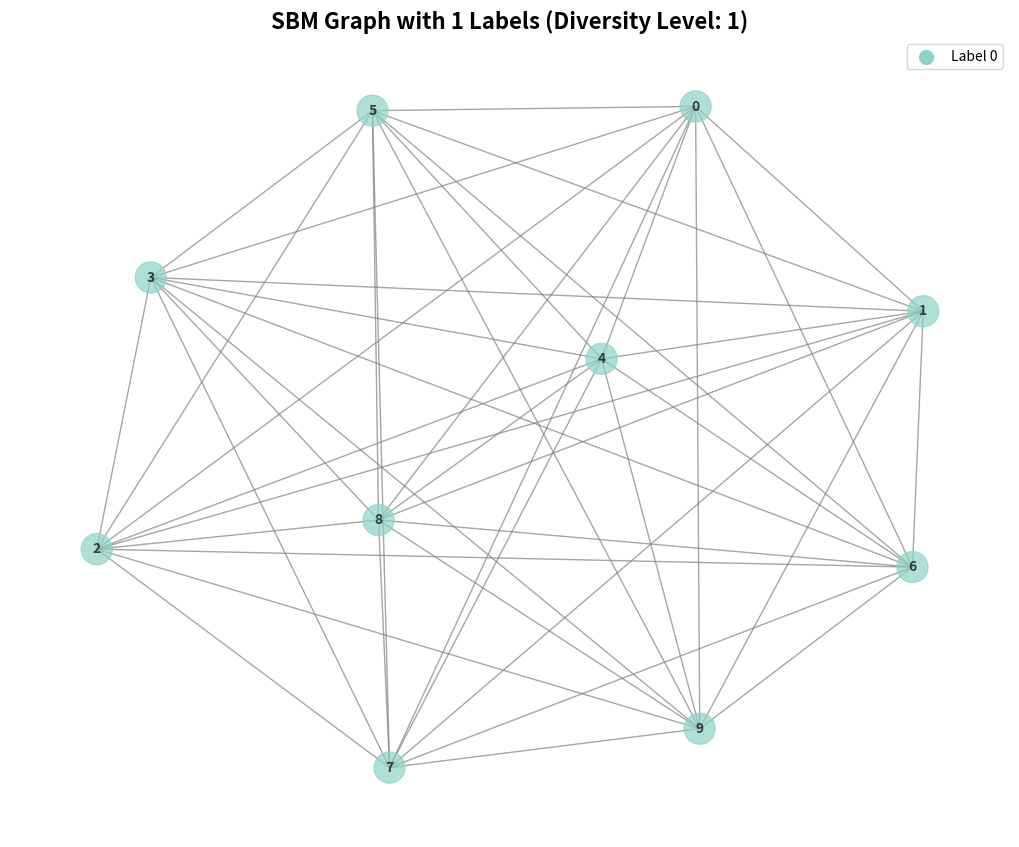
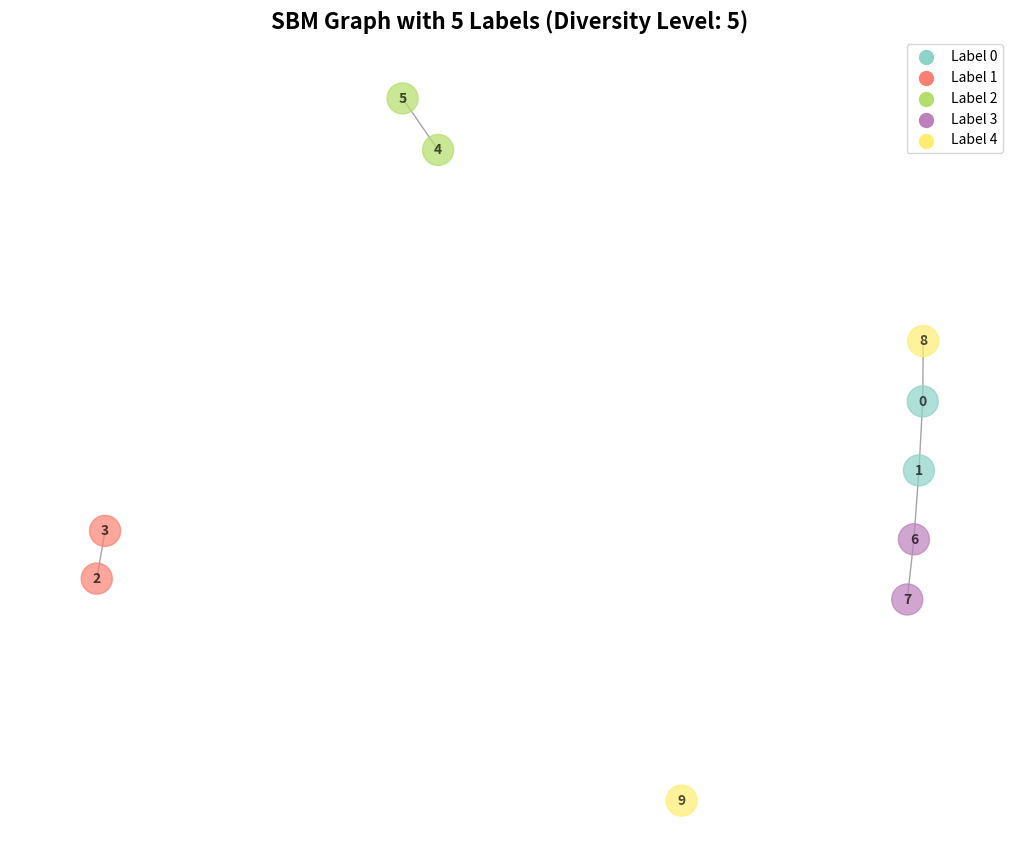
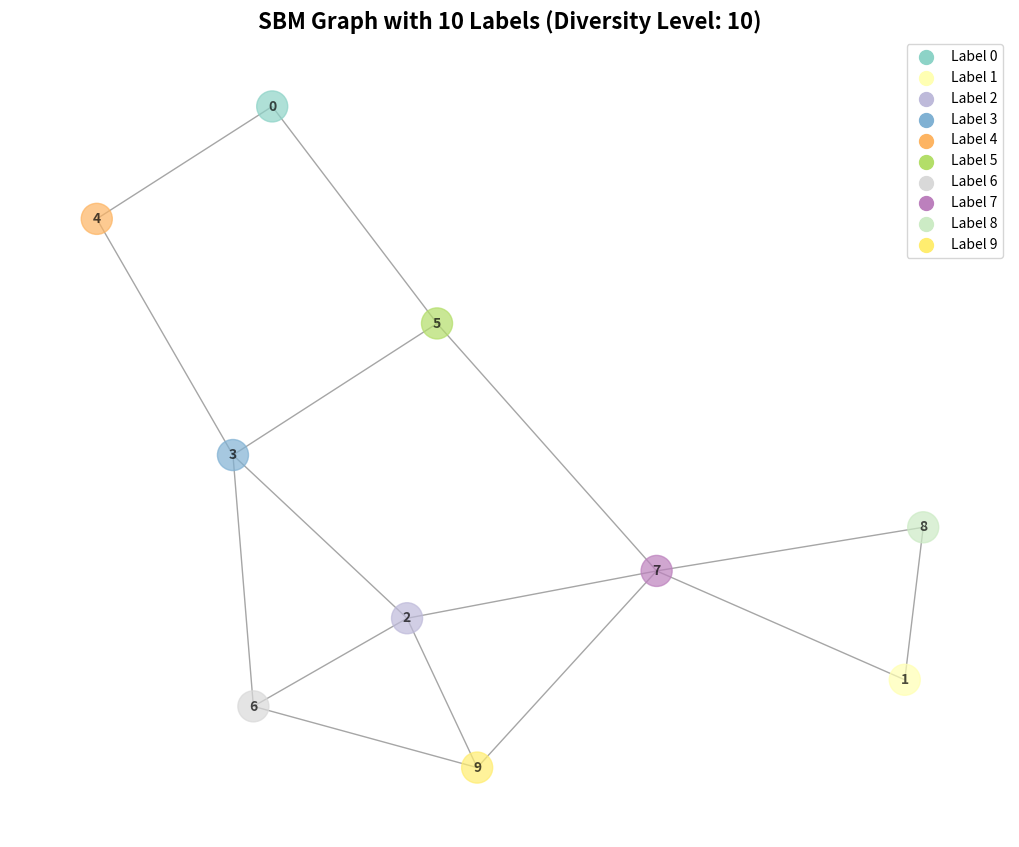
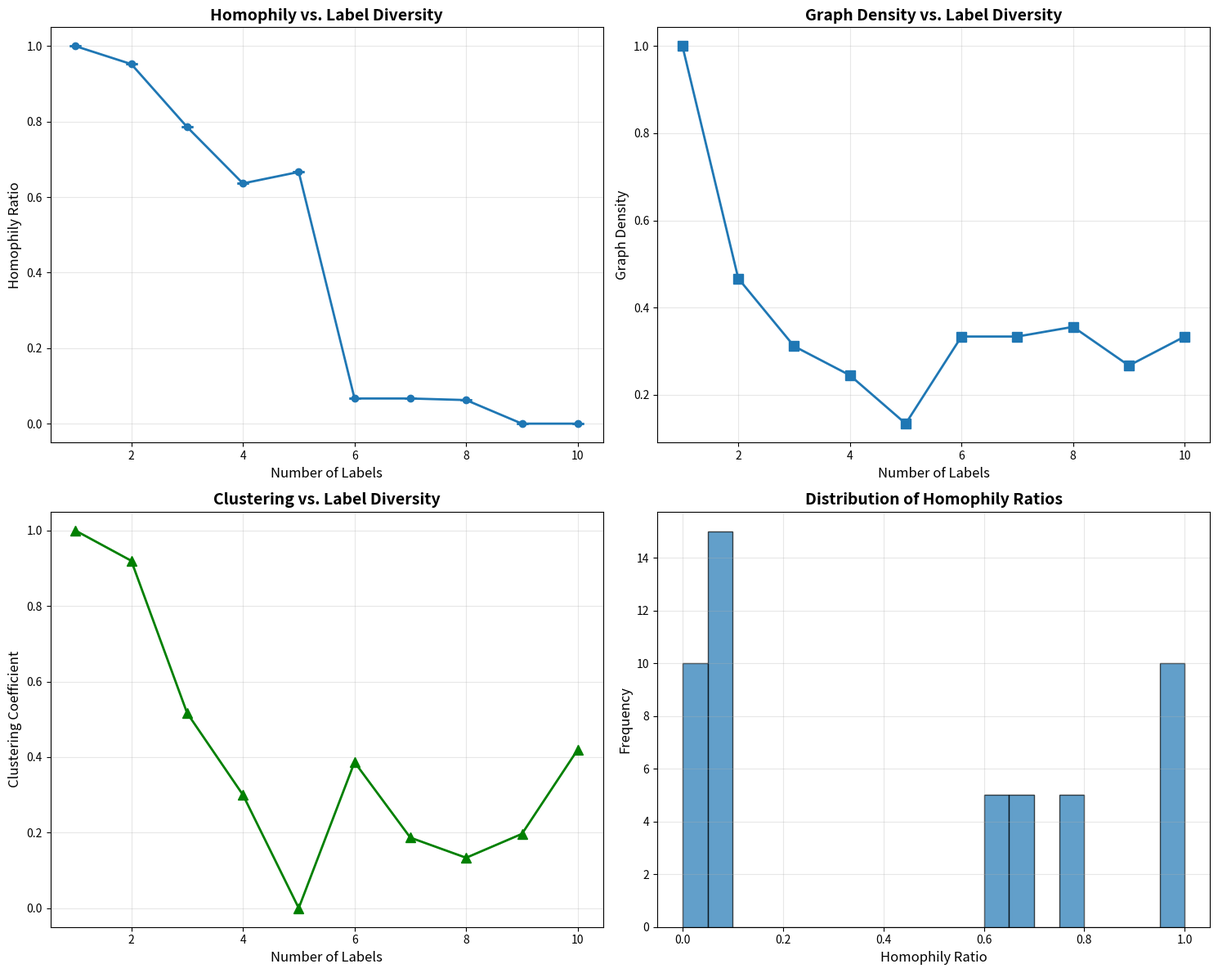
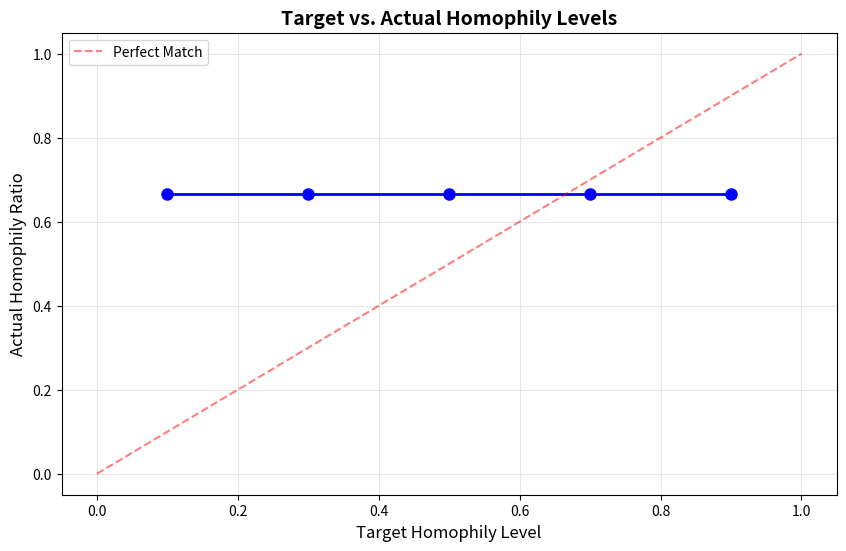

The matplotlib source for these figures, in order:
"""
Synthetic Dataset Generator for Graph-ADA with Label Diversity Shifts
Author: HU WANTING
Purpose: Generate synthetic graphs using Stochastic Block Models (SBM) with varying label diversity
"""

import numpy as np
import networkx as nx
import matplotlib.pyplot as plt
import os
# import seaborn as sns
from typing import Dict, List, Tuple, Optional
import warnings
warnings.filterwarnings('ignore')

class SBMDatasetGenerator:
    """
    Generate synthetic graphs using Stochastic Block Models (SBM) for Graph-ADA experiments.
    
    The generator creates graphs with controlled label diversity to simulate shifts from
    high homophily (clustered, similar labels) to high heterophily (mixed, diverse labels).
    """
    
    def __init__(self, num_nodes: int = 10, random_seed: int = 42):
        """
        Initialize the SBM dataset generator.
        
        Args:
            num_nodes: Number of nodes in each generated graph (default: 10)
            random_seed: Random seed for reproducibility
        """
        self.num_nodes = num_nodes
        self.random_seed = random_seed
        np.random.seed(random_seed)
        
    def generate_sbm_graph(self, 
                          num_labels: int, 
                          homophily_level: float = 0.8,
                          edge_probability: float = 0.3,
                          use_advanced_calculation: bool = False) -> Tuple[nx.Graph, np.ndarray]:
        """
        Generate a single SBM graph with specified label diversity and homophily.
        
        Args:
            num_labels: Number of different labels/communities (1-10)
            homophily_level: Desired homophily ratio (0.0-1.0) - only used when use_advanced_calculation=True
            edge_probability: Base probability for edge generation
            use_advanced_calculation: Use direct homophily control (default: False - uses diversity-based approach)
            
        Returns:
            Tuple of (graph, node_labels)
            
        Note:
            Default behavior uses diversity-based approach where homophily is controlled by num_labels:
            - 1-2 labels: High homophily (~0.8-1.0) - clustered structure
            - 3-5 labels: Medium homophily (~0.3-0.6) - moderate mixing  
            - 6-10 labels: Low homophily (~0.0-0.3) - highly mixed structure
        """
        # Evenly distribute nodes across labels
        base_size = self.num_nodes // num_labels
        remainder = self.num_nodes % num_labels
        
        community_sizes = [base_size] * num_labels
        for i in range(remainder):
            community_sizes[i] += 1
            
        # Create node labels
        node_labels = []
        for i, size in enumerate(community_sizes):
            node_labels.extend([i] * size)
        node_labels = np.array(node_labels)
        
        # Create probability matrix for SBM
        prob_matrix = np.zeros((num_labels, num_labels))
        
        if use_advanced_calculation:
            # Advanced calculation: Estimate probabilities to achieve target homophily
            # This is based on the expected number of within vs between edges
            
            # Calculate expected edges for each community size
            total_possible_within = 0
            total_possible_between = 0
            
            for i, size in enumerate(community_sizes):
                # Within-community possible edges
                total_possible_within += size * (size - 1) // 2
                # Between-community possible edges
                for j in range(i + 1, len(community_sizes)):
                    total_possible_between += size * community_sizes[j]
            
            # Calculate target ratios
            target_within_edges = homophily_level * (total_possible_within + total_possible_between)
            target_between_edges = (1 - homophily_level) * (total_possible_within + total_possible_between)
            
            # Set probabilities (with safety bounds)
            within_prob = min(0.99, max(0.01, target_within_edges / total_possible_within)) if total_possible_within > 0 else 0.01
            between_prob = min(0.99, max(0.01, target_between_edges / total_possible_between)) if total_possible_between > 0 else 0.01
            
        else:
            # Diversity-based approach: Use multipliers based on num_labels
            if num_labels <= 2:  # High homophily (low diversity)
                within_prob = edge_probability * 3.0
                between_prob = edge_probability * 0.1
            elif num_labels <= 5:  # Medium homophily
                within_prob = edge_probability * 2.0
                between_prob = edge_probability * 0.3
            else:  # Low homophily (high diversity)
                within_prob = edge_probability * 1.2
                between_prob = edge_probability * 0.8
        
        # Ensure probabilities are within valid range [0, 1]
        within_prob = max(0.01, min(0.99, within_prob))
        between_prob = max(0.01, min(0.99, between_prob))
        
        # Set within-community probabilities (diagonal)
        np.fill_diagonal(prob_matrix, within_prob)
        
        # Set between-community probabilities (off-diagonal)
        prob_matrix[prob_matrix == 0] = between_prob
        
        # Generate the SBM graph
        graph = nx.stochastic_block_model(
            community_sizes, 
            prob_matrix, 
            seed=self.random_seed
        )
        
        # Add node attributes
        for i, node in enumerate(graph.nodes()):
            graph.nodes[node]['label'] = node_labels[i]
            graph.nodes[node]['community'] = node_labels[i]
        
        return graph, node_labels
    
    def calculate_homophily_ratio(self, graph: nx.Graph) -> float:
        """
        Calculate the homophily ratio: fraction of edges connecting nodes with same labels.
        
        Args:
            graph: NetworkX graph with node labels
            
        Returns:
            Homophily ratio (0.0-1.0)
        """
        total_edges = graph.number_of_edges()
        if total_edges == 0:
            return 0.0
            
        same_label_edges = 0
        for edge in graph.edges():
            node1, node2 = edge
            if graph.nodes[node1]['label'] == graph.nodes[node2]['label']:
                same_label_edges += 1
                
        return same_label_edges / total_edges
    
    def calculate_graph_metrics(self, graph: nx.Graph) -> Dict[str, float]:
        """
        Calculate various graph metrics for analysis.
        
        Args:
            graph: NetworkX graph
            
        Returns:
            Dictionary of graph metrics
        """
        metrics = {}
        
        # Basic metrics
        metrics['num_nodes'] = graph.number_of_nodes()
        metrics['num_edges'] = graph.number_of_edges()
        metrics['density'] = nx.density(graph)
        metrics['homophily_ratio'] = self.calculate_homophily_ratio(graph)
        
        # Connectivity metrics
        if nx.is_connected(graph):
            metrics['diameter'] = nx.diameter(graph)
            metrics['average_path_length'] = nx.average_shortest_path_length(graph)
        else:
            metrics['diameter'] = float('inf')
            metrics['average_path_length'] = float('inf')
        
        # Centrality metrics
        degree_centrality = nx.degree_centrality(graph)
        metrics['avg_degree_centrality'] = np.mean(list(degree_centrality.values()))
        
        # Clustering
        metrics['clustering_coefficient'] = nx.average_clustering(graph)
        
        return metrics
    
    def generate_diversity_series(self, 
                                 num_graphs_per_level: int = 5,
                                 homophily_levels: Optional[List[float]] = None) -> Dict:
        """
        Generate a series of graphs with varying label diversity and homophily levels.
        
        Args:
            num_graphs_per_level: Number of graphs to generate per diversity level
            homophily_levels: List of homophily levels to test (if None, uses default range)
            
        Returns:
            Dictionary containing graphs and metrics organized by diversity level
        """
        if homophily_levels is None:
            homophily_levels = [0.8, 0.6, 0.4, 0.2]  # High to low homophily
        
        diversity_series = {}
        
        for num_labels in range(1, 11):  # 1 to 10 labels
            diversity_series[num_labels] = {
                'graphs': [],
                'metrics': [],
                'homophily_ratios': []
            }
            
            for i in range(num_graphs_per_level):
                # More labels => more mixed => lower homophily
                if num_labels <= 2:
                    homophily = 0.8  # High homophily 
                elif num_labels <= 5:
                    homophily = 0.6  # Medium homophily
                else:
                    homophily = 0.3  # Low homophily 
                
                # Generate graph
                graph, labels = self.generate_sbm_graph(
                    num_labels=num_labels,
                    homophily_level=homophily,
                    edge_probability=0.4
                )
                
                # Calculate metrics
                metrics = self.calculate_graph_metrics(graph)
                homophily_ratio = self.calculate_homophily_ratio(graph)
                
                # Store results
                diversity_series[num_labels]['graphs'].append(graph)
                diversity_series[num_labels]['metrics'].append(metrics)
                diversity_series[num_labels]['homophily_ratios'].append(homophily_ratio)
        
        return diversity_series
    
    def generate_source_target_pairs(self, 
                                   num_pairs: int = 10) -> List[Tuple[nx.Graph, nx.Graph, np.ndarray, np.ndarray]]:
        """
        Generate source-target graph pairs for domain adaptation experiments.
        
        Source graphs: Low diversity (1-2 labels, high homophily)
        Target graphs: High diversity (5-10 labels, low homophily)
        
        Args:
            num_pairs: Number of source-target pairs to generate
            
        Returns:
            List of tuples: (source_graph, target_graph, source_labels, target_labels)
        """
        pairs = []
        
        for _ in range(num_pairs):
            # Generate source graph 
            source_labels_count = np.random.choice([1, 2])
            source_graph, source_labels = self.generate_sbm_graph(
                num_labels=source_labels_count,
                homophily_level=0.8,  # High homophily
                edge_probability=0.5
            )
            
            # Generate target graph 
            target_labels_count = np.random.choice([5, 6, 7, 8, 9, 10])
            target_graph, target_labels = self.generate_sbm_graph(
                num_labels=target_labels_count,
                homophily_level=0.3,  # Low homophily
                edge_probability=0.4
            )
            
            pairs.append((source_graph, target_graph, source_labels, target_labels))
        
        return pairs

def visualize_graph(graph: nx.Graph, 
                   title: str = "SBM Graph", 
                   save_path: Optional[str] = None) -> None:
    """
    Visualize a single graph with node colors representing labels.
    
    Args:
        graph: NetworkX graph to visualize
        title: title for the plot
        save_path: Optional path to save the figure
    """
    plt.figure(figsize=(10, 8))
    
    # Get node labels and positions
    labels = [graph.nodes[node]['label'] for node in graph.nodes()]
    pos = nx.spring_layout(graph, seed=42)
    
    # Create color map
    unique_labels = list(set(labels))
    colors = plt.cm.Set3(np.linspace(0, 1, len(unique_labels)))
    color_map = {label: colors[i] for i, label in enumerate(unique_labels)}
    node_colors = [color_map[label] for label in labels]
    
    # graph
    nx.draw(graph, pos, 
            node_color=node_colors,
            node_size=500,
            with_labels=True,
            font_size=10,
            font_weight='bold',
            edge_color='gray',
            alpha=0.7)
    
    plt.title(title, fontsize=16, fontweight='bold')
    plt.axis('off')
    
    # legend
    legend_elements = [plt.scatter([], [], c=colors[i], s=100, label=f'Label {unique_labels[i]}') 
                      for i in range(len(unique_labels))]
    plt.legend(handles=legend_elements, loc='upper right')
    
    if save_path:
        plt.savefig(save_path, dpi=300, bbox_inches='tight')
        plt.close()  # Close the figure instead of showing it
    else:
        plt.show()

def plot_diversity_analysis(diversity_series: Dict, save_path: Optional[str] = None) -> None:
    """
    Plot analysis of graph diversity vs. homophily ratio.
    
    Args:
        diversity_series: Results from generate_diversity_series()
        save_path: Optional path to save the figure
    """
    fig, axes = plt.subplots(2, 2, figsize=(15, 12))
    
    # Extract data
    num_labels = list(diversity_series.keys())
    avg_homophily = [np.mean(diversity_series[k]['homophily_ratios']) for k in num_labels]
    std_homophily = [np.std(diversity_series[k]['homophily_ratios']) for k in num_labels]
    avg_density = [np.mean([m['density'] for m in diversity_series[k]['metrics']]) for k in num_labels]
    avg_clustering = [np.mean([m['clustering_coefficient'] for m in diversity_series[k]['metrics']]) for k in num_labels]
    
    # Plot 1: Homophily vs. Number of Labels
    axes[0, 0].errorbar(num_labels, avg_homophily, yerr=std_homophily, 
                       marker='o', capsize=5, capthick=2, linewidth=2)
    axes[0, 0].set_xlabel('Number of Labels', fontsize=12)
    axes[0, 0].set_ylabel('Homophily Ratio', fontsize=12)
    axes[0, 0].set_title('Homophily vs. Label Diversity', fontsize=14, fontweight='bold')
    axes[0, 0].grid(True, alpha=0.3)
    
    # Plot 2: Graph Density vs. Number of Labels
    axes[0, 1].plot(num_labels, avg_density, marker='s', linewidth=2, markersize=8)
    axes[0, 1].set_xlabel('Number of Labels', fontsize=12)
    axes[0, 1].set_ylabel('Graph Density', fontsize=12)
    axes[0, 1].set_title('Graph Density vs. Label Diversity', fontsize=14, fontweight='bold')
    axes[0, 1].grid(True, alpha=0.3)
    
    # Plot 3: Clustering Coefficient vs. Number of Labels
    axes[1, 0].plot(num_labels, avg_clustering, marker='^', linewidth=2, markersize=8, color='green')
    axes[1, 0].set_xlabel('Number of Labels', fontsize=12)
    axes[1, 0].set_ylabel('Clustering Coefficient', fontsize=12)
    axes[1, 0].set_title('Clustering vs. Label Diversity', fontsize=14, fontweight='bold')
    axes[1, 0].grid(True, alpha=0.3)
    
    # Plot 4: Distribution of Homophily Ratios
    all_homophily = []
    for k in num_labels:
        all_homophily.extend(diversity_series[k]['homophily_ratios'])
    
    axes[1, 1].hist(all_homophily, bins=20, alpha=0.7, edgecolor='black')
    axes[1, 1].set_xlabel('Homophily Ratio', fontsize=12)
    axes[1, 1].set_ylabel('Frequency', fontsize=12)
    axes[1, 1].set_title('Distribution of Homophily Ratios', fontsize=14, fontweight='bold')
    axes[1, 1].grid(True, alpha=0.3)
    
    plt.tight_layout()
    if save_path:
        plt.savefig(save_path, dpi=300, bbox_inches='tight')
        plt.close()  # Close the figure instead of showing it
    else:
        plt.show()


def main():
    """
    Demonstrate the SBM dataset generator with various examples.
    """
    # Create output directory
    output_dir = "output"
    if not os.path.exists(output_dir):
        os.makedirs(output_dir)
        print(f"Created output directory: {output_dir}")
    
    # Initialize the generator
    generator = SBMDatasetGenerator(num_nodes=10, random_seed=42)
    
    # Generate graphs with different diversity levels
    diversity_levels = [1, 3, 5, 10]
    graphs = {}
    
    for num_labels in diversity_levels:
        graph, labels = generator.generate_sbm_graph(
            num_labels=num_labels,
            homophily_level=0.8 if num_labels <= 2 else 0.3,
            edge_probability=0.4
        )
        
        homophily = generator.calculate_homophily_ratio(graph)
        metrics = generator.calculate_graph_metrics(graph)
        
        graphs[num_labels] = graph
        
        print(f"Graph with {num_labels} labels:")
        print(f"  - Nodes: {graph.number_of_nodes()}")
        print(f"  - Edges: {graph.number_of_edges()}")
        print(f"  - Homophily ratio: {homophily:.3f}")
        print(f"  - Density: {metrics['density']:.3f}")
        print(f"  - Clustering coefficient: {metrics['clustering_coefficient']:.3f}")
        print()
    
    # Visualize different diversity levels
    for num_labels in [1, 5, 10]:
        graph = graphs[num_labels]
        save_path = os.path.join(output_dir, f"graph_{num_labels}_labels.png")
        visualize_graph(
            graph, 
            title=f"SBM Graph with {num_labels} Labels (Diversity Level: {num_labels})",
            save_path=save_path
        )
        print(f"Saved graph visualization: {save_path}")
    
    # Generate diversity series and analysis
    diversity_series = generator.generate_diversity_series(num_graphs_per_level=5)
    
    # Plot comprehensive analysis
    diversity_analysis_path = os.path.join(output_dir, "diversity_analysis.png")
    plot_diversity_analysis(diversity_series, save_path=diversity_analysis_path)
    print(f"Saved diversity analysis: {diversity_analysis_path}")
    
    # Print summary statistics
    print("Diversity Series Summary:")
    for num_labels in range(1, 11):
        avg_homophily = np.mean(diversity_series[num_labels]['homophily_ratios'])
        std_homophily = np.std(diversity_series[num_labels]['homophily_ratios'])
        print(f"  {num_labels} labels: homophily = {avg_homophily:.3f} ± {std_homophily:.3f}")
    
    # Source-Target pairs for domain adaptation
    pairs = generator.generate_source_target_pairs(num_pairs=5)
    
    print("Generated source-target pairs:")
    for i, (source_graph, target_graph, source_labels, target_labels) in enumerate(pairs):
        source_homophily = generator.calculate_homophily_ratio(source_graph)
        target_homophily = generator.calculate_homophily_ratio(target_graph)
        source_labels_count = len(np.unique(source_labels))
        target_labels_count = len(np.unique(target_labels))
        
        print(f"Pair {i+1}:")
        print(f"  Source: {source_labels_count} labels, homophily={source_homophily:.3f}")
        print(f"  Target: {target_labels_count} labels, homophily={target_homophily:.3f}")
        print(f"  Homophily shift: {source_homophily - target_homophily:.3f}")
        print()
    
    # Custom parameter exploration

    # Test different homophily levels
    homophily_levels = [0.9, 0.7, 0.5, 0.3, 0.1]
    homophily_results = []
    
    for homophily in homophily_levels:
        graph, _ = generator.generate_sbm_graph(
            num_labels=5,
            homophily_level=homophily,
            edge_probability=0.4
        )
        actual_homophily = generator.calculate_homophily_ratio(graph)
        homophily_results.append(actual_homophily)
        
        print(f"Target homophily: {homophily:.1f}, Actual homophily: {actual_homophily:.3f}")
    
    # Plot homophily comparison
    plt.figure(figsize=(10, 6))
    plt.plot(homophily_levels, homophily_results, 'bo-', linewidth=2, markersize=8)
    plt.plot([0, 1], [0, 1], 'r--', alpha=0.5, label='Perfect Match')
    plt.xlabel('Target Homophily Level', fontsize=12)
    plt.ylabel('Actual Homophily Ratio', fontsize=12)
    plt.title('Target vs. Actual Homophily Levels', fontsize=14, fontweight='bold')
    plt.legend()
    plt.grid(True, alpha=0.3)
    
    homophily_validation_path = os.path.join(output_dir, "homophily_validation.png")
    plt.savefig(homophily_validation_path, dpi=300, bbox_inches='tight')
    plt.close()  # Close the figure instead of showing it
    print(f"Saved homophily validation: {homophily_validation_path}")
    
    print("\n=== Demo Complete ===")
    print("All generated files saved in output/ directory:")
    print(f"- {os.path.join(output_dir, 'graph_1_labels.png')}: Low diversity graph (1 label)")
    print(f"- {os.path.join(output_dir, 'graph_5_labels.png')}: Medium diversity graph (5 labels)")
    print(f"- {os.path.join(output_dir, 'graph_10_labels.png')}: High diversity graph (10 labels)")
    print(f"- {os.path.join(output_dir, 'diversity_analysis.png')}: Comprehensive diversity analysis")
    print(f"- {os.path.join(output_dir, 'homophily_validation.png')}: Homophily parameter validation")

if __name__ == "__main__":

    main()
